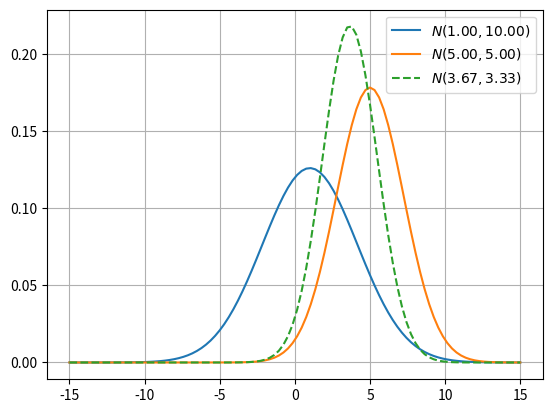

Source code (Python): (Note: this script raises an exception after producing the figure.)
"""
[redacted]
[redacted]
"""
from collections import namedtuple
from os import path

import matplotlib.pyplot as plt
import numpy as np
from scipy import stats

gaussian = namedtuple("Gaussian", ["mean", "var"])
gaussian.__repr__ = lambda s: f"N(μ={s[0]:.3f}, σ²={s[1]**2:.3f})"


def gaussian_product(g1, g2):
    mean = (g1.var * g2.mean + g2.var * g1.mean) / (g1.var + g2.var)
    variance = (g1.var * g2.var) / (g1.var + g2.var)
    return gaussian(mean, variance)


def plot_gaussian_product(ax, xs, g1, g2):
    g_product = gaussian_product(g1, g2)

    for g, ls in zip([g1, g2, g_product], ["-", "-", "--"]):
        ys = [stats.norm(g.mean, g.var**0.5).pdf(x) for x in xs]
        ax.plot(xs, ys, linestyle=ls, label=f"$N({g.mean:.2f}, {g.var:.2f})$")

    ax.grid(1)
    ax.legend()


_, ax = plt.subplots()
g1 = gaussian(1, 10)
g2 = gaussian(5, 5)
xs = np.linspace(-15, 15, 100)
plot_gaussian_product(ax, xs, g1, g2)

filename, extension = path.splitext(path.basename(__file__))
plt.savefig(f"../../images/trials/{filename}.png")
plt.show()
